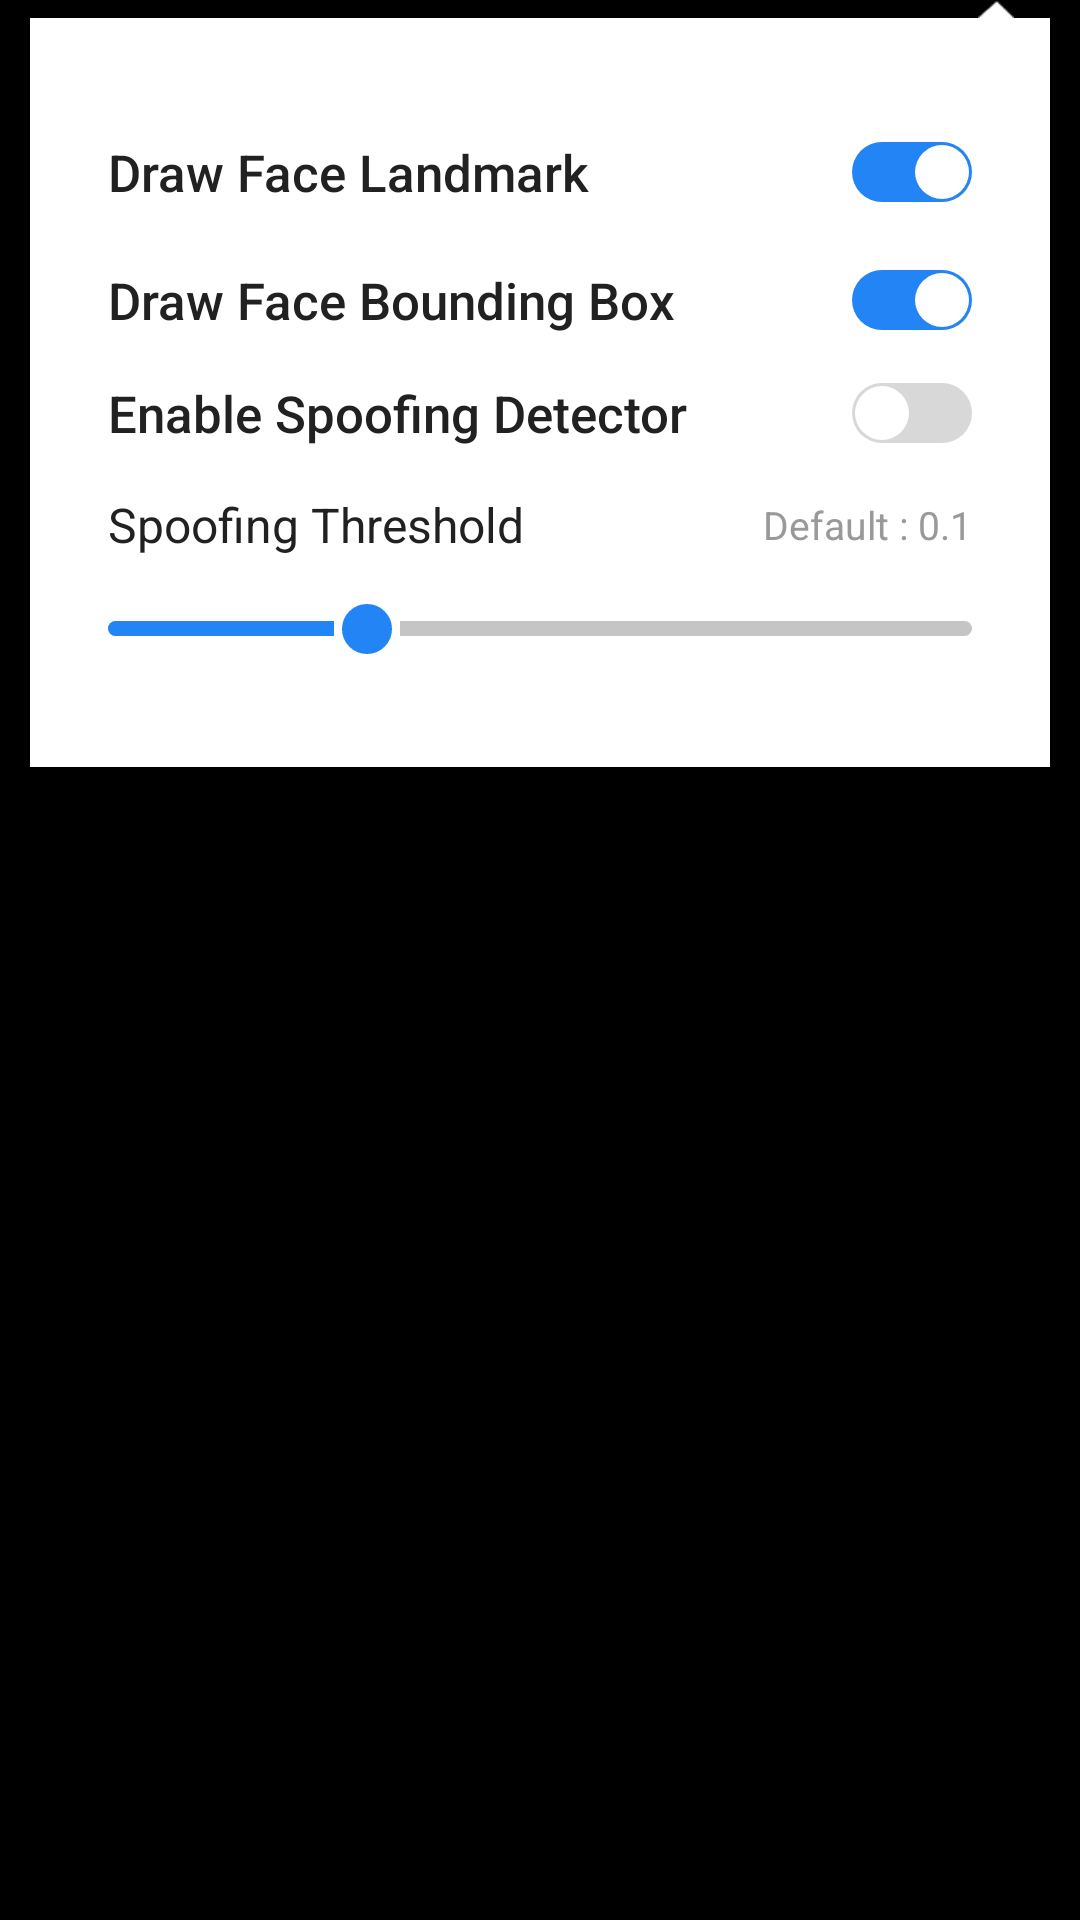

Write the Android layout XML for this screen, with the resource values it uses.
<!-- AndroidManifest.xml: application theme AppTheme -->
<!-- res/layout/settings_face.xml -->
<?xml version="1.0" encoding="utf-8"?>
<androidx.constraintlayout.widget.ConstraintLayout xmlns:android="http://schemas.android.com/apk/res/android"
    xmlns:app="http://schemas.android.com/apk/res-auto"
    android:id="@+id/layout"
    android:layout_width="match_parent"
    android:layout_height="match_parent"
    android:layout_marginTop="?actionBarSize"
    android:fitsSystemWindows="true"
    android:orientation="horizontal">

    <FrameLayout
        android:id="@+id/layout_setting_head"
        android:layout_width="12dp"
        android:layout_height="6dp"
        android:layout_marginEnd="22dp"
        android:fitsSystemWindows="true"
        android:background="@drawable/bg_setting_head"
        app:layout_constraintTop_toTopOf="parent"
        app:layout_constraintEnd_toEndOf="parent"/>

    <androidx.constraintlayout.widget.ConstraintLayout
        android:id="@+id/layout_setting"
        android:layout_width="match_parent"
        android:layout_height="wrap_content"
        android:layout_marginHorizontal="10dp"
        android:paddingVertical="35dp"
        android:background="@color/white"
        android:fitsSystemWindows="true"
        android:orientation="vertical"
        android:paddingBottom="50dp"
        app:layout_constraintTop_toBottomOf="@id/layout_setting_head">

        <androidx.appcompat.widget.SwitchCompat
            android:id="@+id/face_landmark"
            android:layout_width="match_parent"
            android:layout_height="wrap_content"
            android:layout_marginHorizontal="26dp"
            android:paddingVertical="5dp"
            android:checked="true"
            android:text="@string/face_settings_draw_landmark"
            android:textColor="@color/ClovaBlack"
            android:textSize="17dp"
            android:fontFamily="sans-serif-medium"
            android:thumb="@drawable/switch_thumb"
            app:layout_constraintStart_toStartOf="parent"
            app:layout_constraintTop_toTopOf="parent"
            app:track="@drawable/switch_selector" />

        <androidx.appcompat.widget.SwitchCompat
            android:id="@+id/face_bounding_box"
            android:layout_width="match_parent"
            android:layout_height="wrap_content"
            android:layout_marginHorizontal="26dp"
            android:layout_marginVertical="15dp"
            android:checked="true"
            android:text="@string/face_settings_draw_bounding_box"
            android:textColor="@color/ClovaBlack"
            android:textSize="17dp"
            android:fontFamily="sans-serif-medium"
            android:thumb="@drawable/switch_thumb"
            app:layout_constraintTop_toBottomOf="@id/face_landmark"
            app:track="@drawable/switch_selector" />

        <androidx.appcompat.widget.SwitchCompat
            android:id="@+id/face_spoofing_switch"
            android:layout_width="match_parent"
            android:layout_height="wrap_content"
            android:layout_marginHorizontal="26dp"
            android:layout_marginVertical="15dp"
            android:text="@string/face_settings_enable_spoofing"
            android:textColor="@color/ClovaBlack"
            android:textSize="17dp"
            android:fontFamily="sans-serif-medium"
            android:thumb="@drawable/switch_thumb"
            app:layout_constraintTop_toBottomOf="@id/face_bounding_box"
            app:track="@drawable/switch_selector" />


        <androidx.constraintlayout.widget.ConstraintLayout
            android:id="@+id/face_spoofing_layout"
            android:layout_width="match_parent"
            android:layout_height="wrap_content"
            android:layout_marginVertical="15dp"
            android:orientation="vertical"
            app:layout_constraintTop_toBottomOf="@id/face_spoofing_switch">

            <TextView
                android:id="@+id/face_spoofing"
                android:layout_width="wrap_content"
                android:layout_height="wrap_content"
                android:layout_marginHorizontal="26dp"
                android:text="@string/face_settings_spoofing"
                android:textColor="@color/ClovaBlack"
                android:textSize="16dp"
                app:layout_constraintStart_toStartOf="parent"
                app:layout_constraintTop_toTopOf="parent" />

            <TextView
                android:id="@+id/face_spoofing_current"
                android:layout_width="wrap_content"
                android:layout_height="wrap_content"
                android:layout_marginStart="10dp"
                android:layout_marginHorizontal="26dp"
                android:textAlignment="center"
                android:textColor="@color/ClovaBlue"
                android:textSize="16dp"
                app:layout_constraintStart_toEndOf="@id/face_spoofing"
                app:layout_constraintTop_toTopOf="parent" />

            <TextView
                android:layout_width="wrap_content"
                android:layout_height="wrap_content"
                android:layout_marginHorizontal="26dp"
                android:text="@string/face_settings_spoofing_default"
                android:textAlignment="center"
                android:textColor="@color/gray"
                android:textSize="13dp"
                app:layout_constraintEnd_toEndOf="parent"
                app:layout_constraintTop_toTopOf="parent"
                app:layout_constraintBottom_toBottomOf="@id/face_spoofing"/>

            <SeekBar
                android:id="@+id/face_spoofing_seekbar"
                android:layout_width="match_parent"
                android:layout_height="wrap_content"
                android:layout_marginTop="13dp"
                android:layout_marginHorizontal="10dp"
                android:maxHeight="5dp"
                android:minHeight="5dp"
                android:progress="30"
                android:progressDrawable="@drawable/seekbar"
                android:thumb="@drawable/seekbar_thumb"
                app:layout_constraintBottom_toBottomOf="parent"
                app:layout_constraintTop_toBottomOf="@id/face_spoofing" />
        </androidx.constraintlayout.widget.ConstraintLayout>
    </androidx.constraintlayout.widget.ConstraintLayout>


    <FrameLayout
        android:id="@+id/outSpace"
        android:layout_width="match_parent"
        android:layout_height="0dp"
        android:fitsSystemWindows="true"
        android:background="@android:color/transparent"
        app:layout_constraintBottom_toBottomOf="parent"
        app:layout_constraintTop_toBottomOf="@id/layout_setting" />

</androidx.constraintlayout.widget.ConstraintLayout>
<!-- resources referenced by this layout -->
<resources>
  <color name="ClovaBlack">#FF212121</color>
  <color name="ClovaBlue">#FF2284F5</color>
  <color name="gray">#FF999999</color>
  <color name="white">#FFFFFFFF</color>
  <!-- drawable switch_selector (drawable) -->
  <?xml version="1.0" encoding="utf-8"?>
  <selector xmlns:android="http://schemas.android.com/apk/res/android">
      <item android:state_checked="false">
          <shape android:shape="rectangle" >
              <corners android:radius="15dp" />
              <solid android:color="@color/ClovaGray" />
              <size
                  android:width="30dp"
                  android:height="20dp" />
          </shape>
      </item>
  
      <item android:state_checked="true">
          <shape android:shape="rectangle" >
              <corners android:radius="15dp" />
              <solid android:color="@color/ClovaBlue" />
              <size
                  android:width="30dp"
                  android:height="20dp" />
          </shape>
      </item>
  
  </selector>
  <!-- drawable switch_thumb (drawable) -->
  <?xml version="1.0" encoding="utf-8"?>
  <shape
      xmlns:android="http://schemas.android.com/apk/res/android"
      android:shape="oval">
      <corners android:radius="10dp" />
      <solid android:color="@color/white" />
      <size
          android:width="20dp"
          android:height="20dp" />
      <stroke
          android:color="@android:color/transparent"
          android:width="2dp"/>
  </shape>
  <string name="face_settings_draw_bounding_box">Draw Face Bounding Box</string>
  <string name="face_settings_draw_landmark">Draw Face Landmark</string>
  <string name="face_settings_enable_spoofing">Enable Spoofing Detector</string>
  <string name="face_settings_spoofing">Spoofing Threshold</string>
  <string name="face_settings_spoofing_default">Default : 0.1</string>
  <style name="AppTheme" parent="Theme.AppCompat.NoActionBar">
          <item name="android:windowNoTitle">true</item>
  
          <item name="android:statusBarColor">@android:color/transparent</item>
          <item name="android:navigationBarColor">@android:color/transparent</item>
  
          <item name="android:windowTranslucentStatus">true</item>
          <item name="android:windowTranslucentNavigation">true</item>
          <item name="android:windowDrawsSystemBarBackgrounds">true</item>
  
          <item name="windowActionBarOverlay">true</item>
          <item name="android:windowBackground">@android:color/black</item>
          <item name="android:background">@android:color/transparent</item>
          <item name="bottomSheetDialogTheme">@style/AppBottomSheetDialogTheme</item>
  
      </style>
  <color name="ClovaGray">#FFD8D8D8</color>
  <style name="AppBottomSheetDialogTheme" parent="Theme.Design.Light.BottomSheetDialog">
          <item name="bottomSheetStyle">@style/AppModalStyle</item>
          <item name="android:backgroundDimAmount">0.3</item>
      </style>
  <style name="AppModalStyle" parent="Widget.Design.BottomSheet.Modal">
          <item name="android:background">@drawable/bg_bottom_sheet</item>
      </style>
  <!-- drawable bg_bottom_sheet (drawable) -->
  <?xml version="1.0" encoding="utf-8"?>
  <shape xmlns:android="http://schemas.android.com/apk/res/android"
      android:shape="rectangle">
      <corners
          android:topLeftRadius="20dp"
          android:topRightRadius="20dp" />
      <solid android:color="@color/bottom_sheet"/>
  
  </shape>
  <color name="bottom_sheet">#FF171717</color>
</resources>
